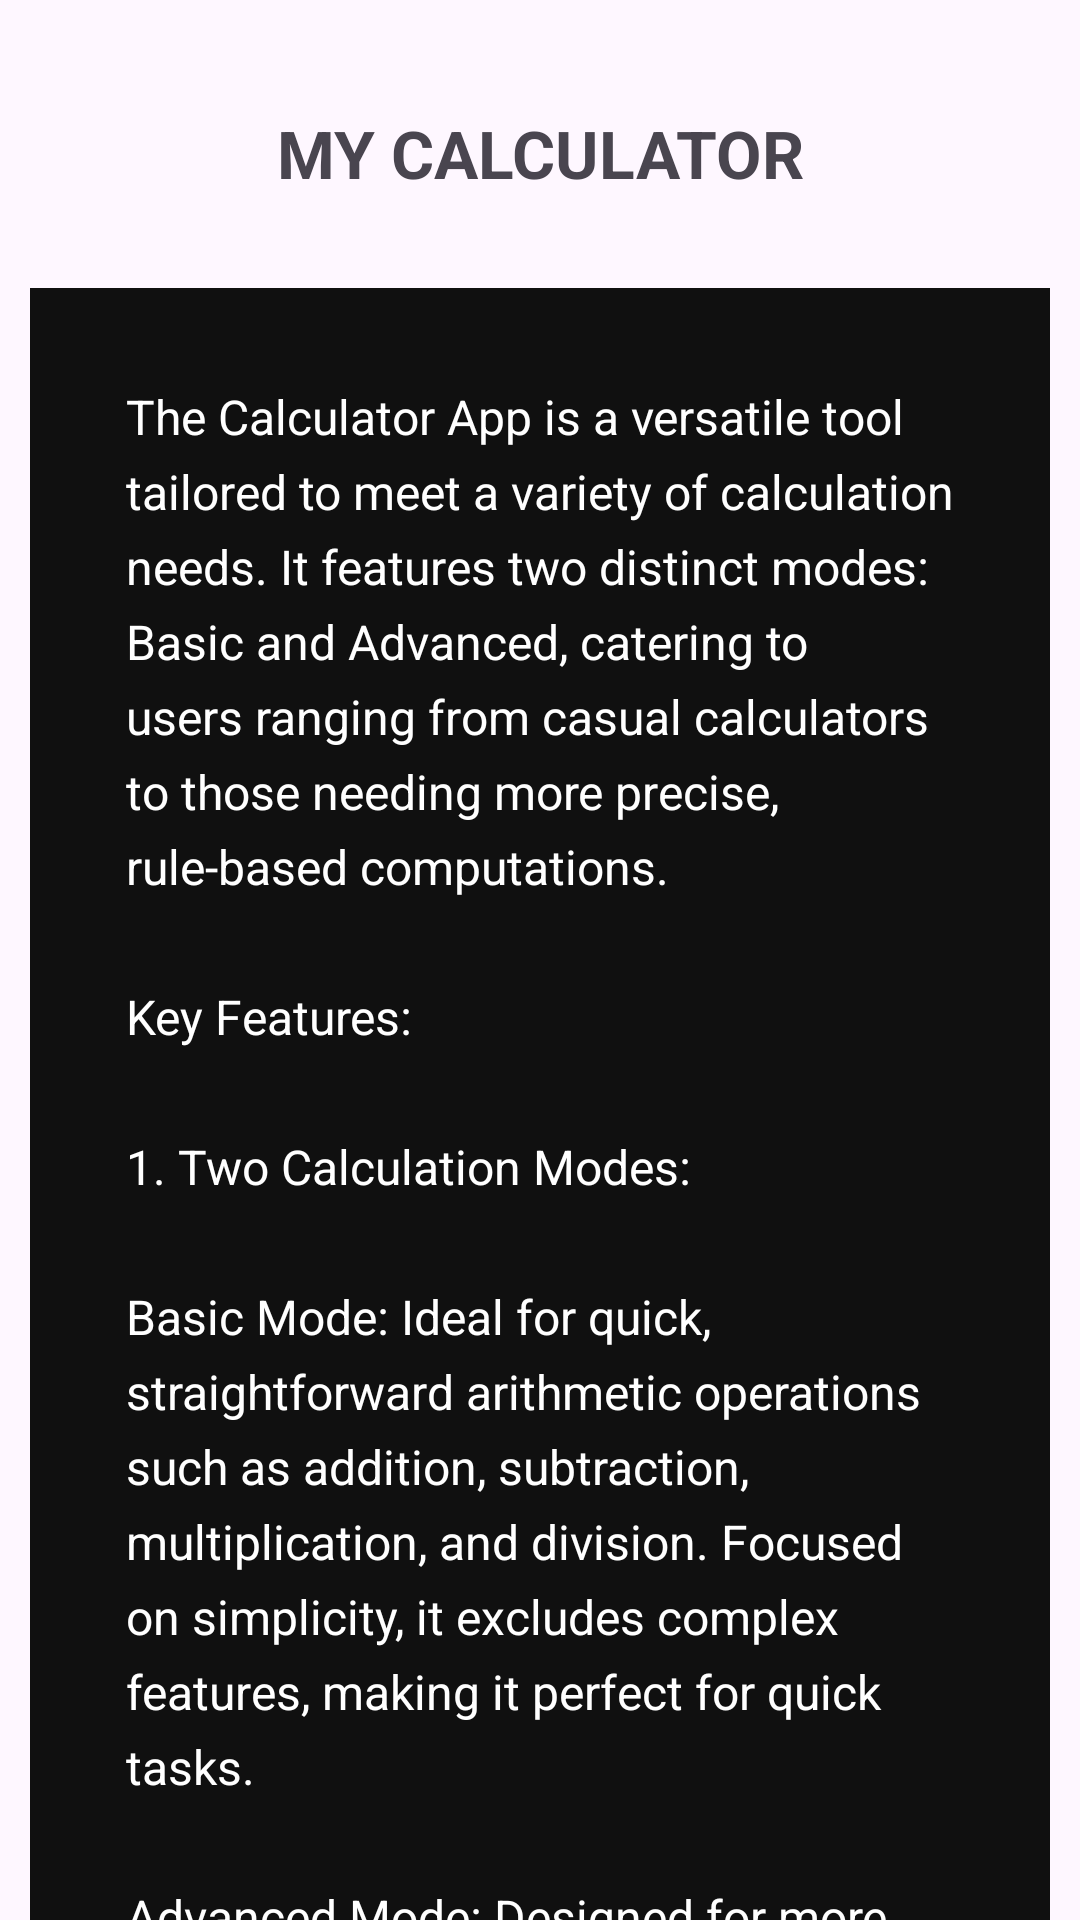

Write the Android layout XML for this screen, with the resource values it uses.
<!-- AndroidManifest.xml: application theme Theme.SimpleCalculatorApp_Areeba -->
<!-- res/layout/activity_info.xml -->
<?xml version="1.0" encoding="utf-8"?>
<androidx.constraintlayout.widget.ConstraintLayout xmlns:android="http://schemas.android.com/apk/res/android"
xmlns:app="http://schemas.android.com/apk/res-auto"
xmlns:tools="http://schemas.android.com/tools"
android:id="@+id/main"
android:layout_width="match_parent"
android:layout_height="match_parent"
android:layout_margin="4dp"
tools:context=".InfoActivity">

<RelativeLayout
    android:id="@+id/titleLayout"
    android:layout_width="match_parent"
    android:layout_height="wrap_content"
    android:layout_marginTop="16dp"
    app:layout_constraintEnd_toEndOf="parent"
    app:layout_constraintStart_toStartOf="parent"
    app:layout_constraintTop_toTopOf="parent">

    <ImageButton
        android:id="@+id/back"
        android:layout_width="48dp"
        android:layout_height="48dp"
        android:layout_toEndOf="@id/title"
        android:layout_alignParentStart="true"
        android:layout_centerInParent="true"
        android:contentDescription="@string/info_button"
        android:src="@drawable/baseline_arrow_back_24"
        android:background="#00FFFFFF"/>

    <TextView
        android:id="@+id/title"
        android:layout_width="wrap_content"
        android:layout_height="70dp"
        android:layout_alignParentStart="true"
        android:layout_alignParentEnd="true"
        android:gravity="center"
        android:padding="14dp"
        android:text="@string/my_calculator_app"
        android:textAllCaps="true"
        android:textSize="22sp"
        android:textStyle="bold" />

</RelativeLayout>

    <androidx.core.widget.NestedScrollView
        android:layout_width="match_parent"
        android:layout_height="0dp"
        android:layout_margin="10dp"
        android:layout_marginBottom="30dp"
        app:layout_constraintTop_toBottomOf="@id/titleLayout"
        app:layout_constraintStart_toStartOf="parent"
        app:layout_constraintEnd_toEndOf="parent"
        android:background="#101010">

        <LinearLayout
            android:id="@+id/screen"
            android:layout_width="match_parent"
            android:layout_height="0dp"
            app:layout_constraintTop_toBottomOf="@id/titleLayout"
            app:layout_constraintStart_toStartOf="parent"
            app:layout_constraintEnd_toEndOf="parent"
            app:layout_constraintBottom_toBottomOf="parent"
            android:scrollbars="vertical"
            android:padding="22dp"
            android:layout_margin="10dp"
            android:layout_marginBottom="30dp"
            android:background="#101010"
            android:orientation="vertical">


            <TextView
                android:id="@+id/calculatorDescription"
                android:layout_width="match_parent"
                android:layout_height="wrap_content"
                android:text="@string/aboutMyCalculatorApp"
                android:textSize="16sp"
                android:lineSpacingExtra="6sp"
                android:textColor="@color/white"
                android:paddingBottom="12dp"
                android:layout_marginBottom="18dp"/>
        </LinearLayout>

    </androidx.core.widget.NestedScrollView>


</androidx.constraintlayout.widget.ConstraintLayout>
<!-- resources referenced by this layout -->
<resources>
  <color name="white">#FFFFFFFF</color>
  <string name="aboutMyCalculatorApp">The Calculator App is a versatile tool tailored to meet a variety of calculation needs. It features two distinct modes: Basic and Advanced, catering to users ranging from casual calculators to those needing more precise, rule-based computations.\n\nKey Features:\n\n1. Two Calculation Modes:\n\nBasic Mode: Ideal for quick, straightforward arithmetic operations such as addition, subtraction, multiplication, and division. Focused on simplicity, it excludes complex features, making it perfect for quick tasks.\n\nAdvanced Mode: Designed for more detailed calculations, adhering to the BODMAS (Brackets, Orders, Division/Multiplication, Addition/Subtraction) rules. Includes a calculation history feature, allowing users to review and reuse past computations.\n\n2. Calculation History: Available in Advanced Mode, this feature maintains a log of past operations. Users can easily view or retrieve their last few calculations for reference or reuse.\n\n3. BODMAS Rule Compliance: Advanced Mode ensures that calculations follow the proper mathematical order of operations, delivering accurate results for complex expressions.\n\n4. Intuitive User Interface: Simple, clean, and user-friendly design tailored for both basic and advanced users. Easy toggling between Basic and Advanced modes for convenience.\n\n5. Real-Time Results: Both modes provide instant feedback on calculations as values are entered, ensuring a seamless and responsive user experience.\n\n6</string>
  <string name="info_button">Info Button</string>
  <string name="my_calculator_app">My Calculator</string>
  <style name="Theme.SimpleCalculatorApp_Areeba" parent="Base.Theme.SimpleCalculatorApp_Areeba" />
  <style name="Base.Theme.SimpleCalculatorApp_Areeba" parent="Theme.Material3.DayNight.NoActionBar">
          
          
      </style>
</resources>
